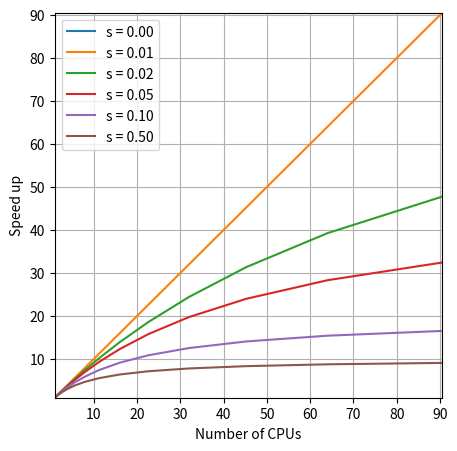
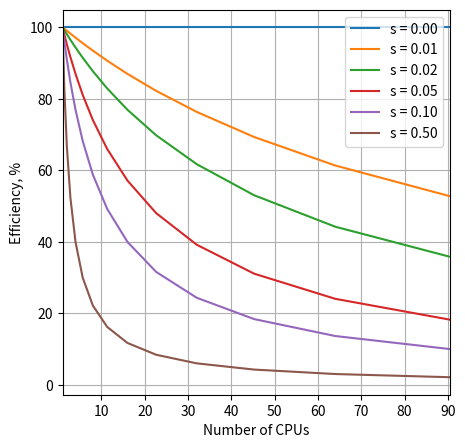

Write the Python code that produced these figures, in order.
#!/usr/local/bin/python3
# Plot Amdahl's Law

import matplotlib.pyplot as plt
import numpy as np

plt.figure(figsize=(5, 5))
S = [0.0, 0.01, 0.02, 0.05, 0.1, 0.5]
nPoints = 14
legend = []
for j, s in enumerate(S):
    P = 1-s
    SpeedUp = np.ndarray(shape=(2, nPoints))
    Efficiency = np.ndarray(shape=(2, nPoints))

    for i in range(nPoints):
        N = pow(2, i*0.5)
        SpeedUp[0, i] = N
        SpeedUp[1, i] = 1/(s+P/N)
    plt.plot(Efficiency[0, :], Efficiency[1, :])
    legend.append("s = " '{:.2f}'.format(s))
    # plt.title("Amdahl's Law")
plt.legend(legend)
plt.ylabel("Speed up")
plt.xlabel("Number of CPUs")
plt.grid(True)
plt.ylim((1, N))
plt.xlim((1, N))
plt.show()

plt.figure(figsize=(5, 5))
for j, s in enumerate(S):
    P = 1-s
    SpeedUp = np.ndarray(shape=(2, nPoints))
    Efficiency = np.ndarray(shape=(2, nPoints))

    for i in range(nPoints):
        N = pow(2, i*0.5)
        SpeedUp[0, i] = N
        SpeedUp[1, i] = 1/(s+P/N)
        Efficiency[0, i] = N
        Efficiency[1, i] = 100*SpeedUp[1, i]/N
    plt.plot(Efficiency[0, :], Efficiency[1, :])
    legend.append("s = " '{:.2f}'.format(s))
#plt.title("Amdahl's Law")
plt.legend(legend)
plt.ylabel("Efficiency, %")
plt.xlabel("Number of CPUs")
plt.grid(True)
#plt.ylim((1, N))
plt.xlim((1, N))
plt.show()
